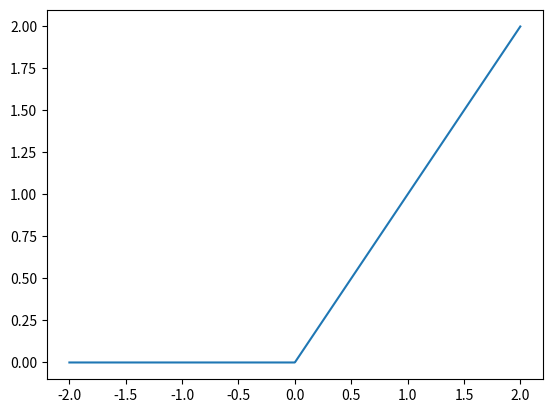

Generate this figure with matplotlib:
import numpy as np
import matplotlib.pyplot as plt


def ramp(t):
    return t*np.array(t>0)

t=np.linspace(-2,2,1000)
plt.plot(t,ramp(t))
plt.show()